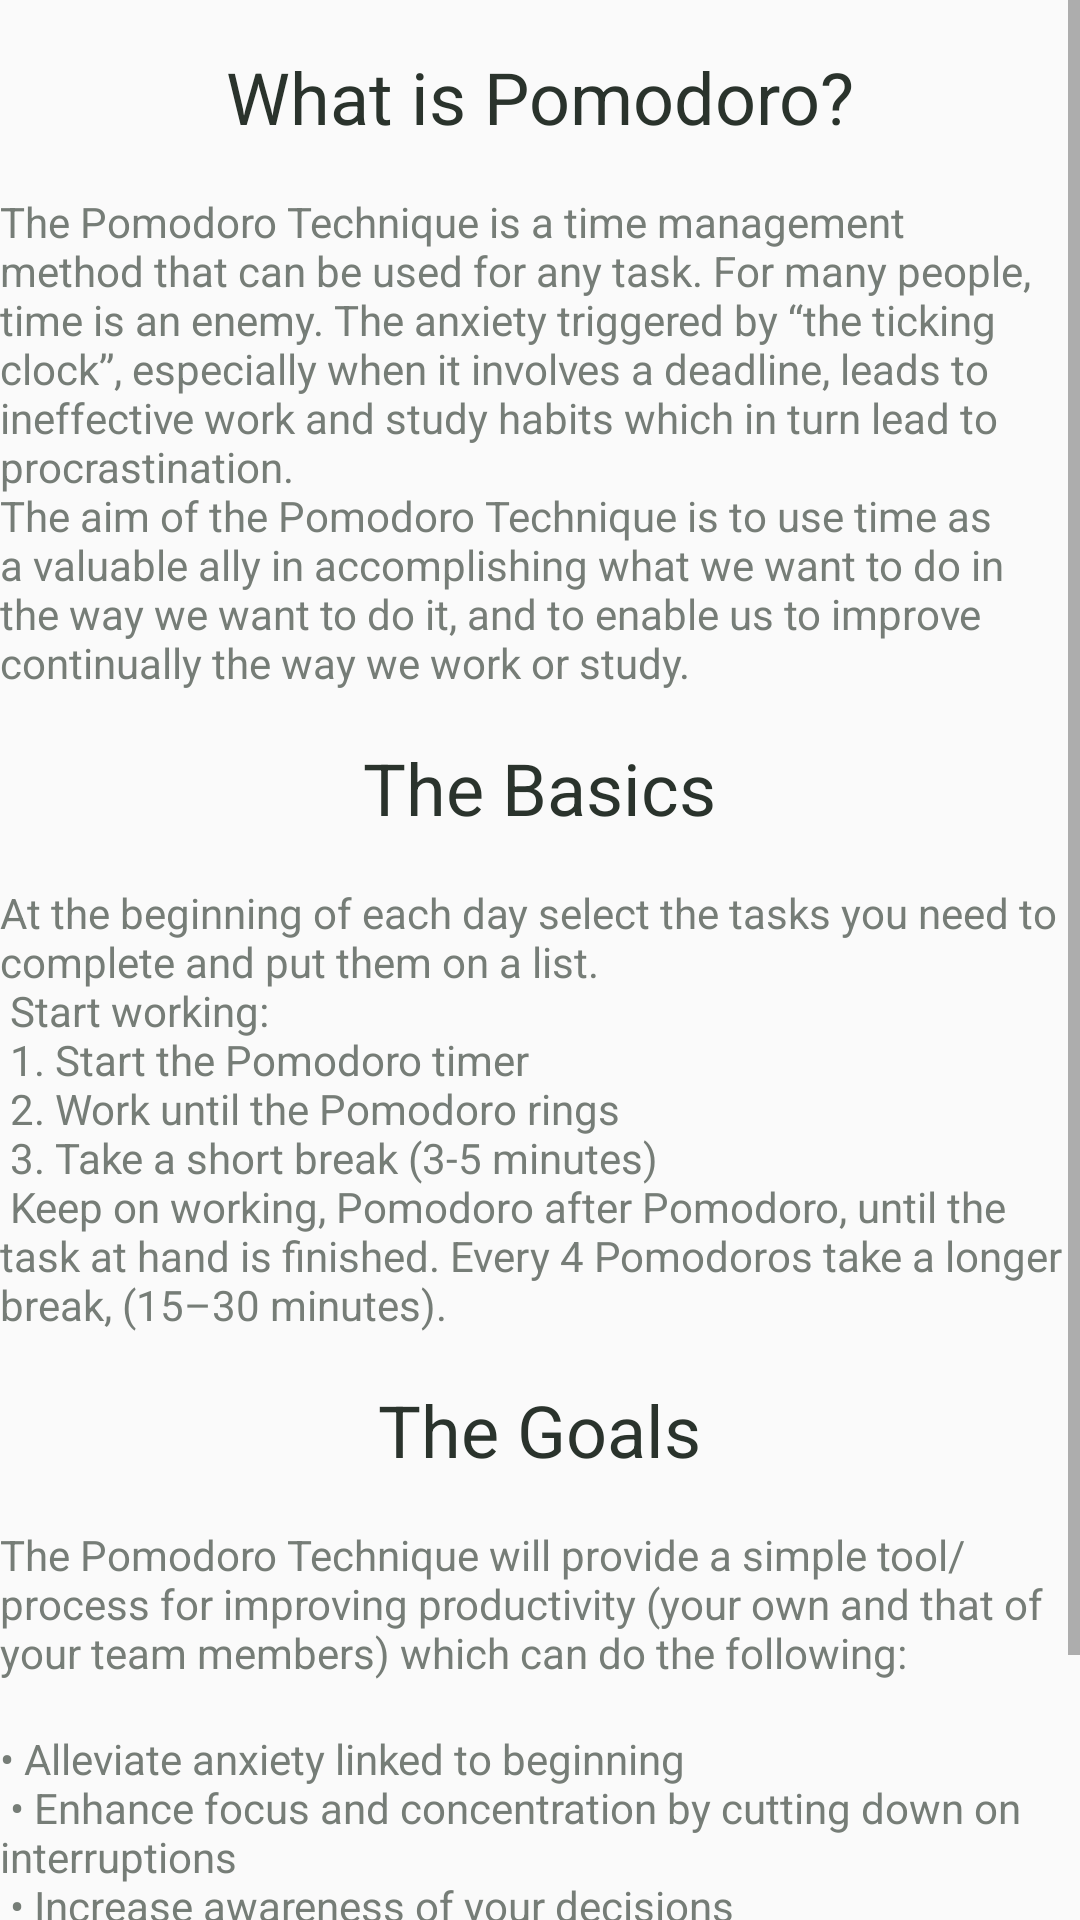

Reconstruct the res/layout file that produces this screen, plus the resources it refers to.
<!-- AndroidManifest.xml: activity theme AppTheme -->
<!-- res/layout/activity_about.xml -->
<?xml version="1.0" encoding="utf-8"?>
<LinearLayout xmlns:android="http://schemas.android.com/apk/res/android"
    xmlns:app="http://schemas.android.com/apk/res-auto"
    xmlns:tools="http://schemas.android.com/tools"
    android:layout_width="match_parent"
    android:layout_height="match_parent"
    android:orientation="vertical"
    tools:context=".Activities.AboutActivity">

    <ScrollView
        android:layout_width="wrap_content"
        android:layout_height="wrap_content">

        <LinearLayout
            android:layout_width="wrap_content"
            android:orientation="vertical"
            android:layout_height="wrap_content">

            <TextView
                android:id="@+id/textView"
                android:layout_width="wrap_content"
                android:layout_height="wrap_content"
                android:layout_gravity="center_horizontal"
                android:layout_margin="16dp"
                android:textSize="24dp"
                android:textColor="@color/greyFont"
                android:text="What is Pomodoro?" />

            <TextView
                android:id="@+id/textView2"
                android:layout_width="wrap_content"
                android:layout_height="wrap_content"
                android:textColor="@color/lightGrey"
                android:text="@string/pomodoro_text" />

            <TextView
                android:id="@+id/textView6"
                android:layout_width="wrap_content"
                android:layout_height="wrap_content"
                android:layout_gravity="center_horizontal"
                android:layout_margin="16dp"
                android:textSize="24dp"
                android:textColor="@color/greyFont"
                android:text="The Basics" />


            <TextView
                android:id="@+id/textView7"
                android:layout_width="wrap_content"
                android:layout_height="wrap_content"
                android:textColor="@color/lightGrey"
                android:text="@string/basics_text" />

            <TextView
                android:id="@+id/textView3"
                android:layout_width="wrap_content"
                android:layout_height="wrap_content"
                android:layout_gravity="center_horizontal"
                android:layout_margin="16dp"
                android:textSize="24dp"
                android:textColor="@color/greyFont"
                android:text="The Goals" />


            <TextView
                android:id="@+id/textView4"
                android:layout_width="wrap_content"
                android:layout_height="wrap_content"
                android:textColor="@color/lightGrey"
                android:text="@string/pomodoro_text2" />

            <TextView
                android:id="@+id/textView5"
                android:layout_width="wrap_content"
                android:layout_height="wrap_content"
                android:textColor="@color/lightGrey"
                android:text="@string/pomodoro_text3" />



        </LinearLayout>

    </ScrollView>


</LinearLayout>
<!-- resources referenced by this layout -->
<resources>
  <color name="greyFont">#2A332C</color>
  <color name="lightGrey">#767d77</color>
  <string name="basics_text">At the beginning of each day select the tasks you need to complete and put them on a list.\n
  Start working:\n
  
  1. Start the Pomodoro timer\n
  2. Work until the Pomodoro rings\n
  3. Take a short break (3-5 minutes)\n
  Keep on working, Pomodoro after Pomodoro, until the task at hand is finished. Every 4 Pomodoros take a longer break, (15–30 minutes).</string>
  <string name="pomodoro_text">The Pomodoro Technique is a time management method that can be used for any task. For many people, time is an enemy. The anxiety triggered by “the ticking clock”, especially when it involves a deadline, leads to ineffective work and study habits which in turn lead to procrastination.
  
          \nThe aim of the Pomodoro Technique is to use time as a valuable ally in accomplishing what we want to do in the way we want to do it, and to enable us to improve continually the way we work or study.</string>
  <string name="pomodoro_text2">The Pomodoro Technique will provide a simple tool/process for improving productivity (your own and that of your team members) which can do the following:\n</string>
  <string name="pomodoro_text3">• Alleviate anxiety linked to beginning\n
                                      • Enhance focus and concentration by cutting down on interruptions\n
                                      • Increase awareness of your decisions\n
          • Boost motivation and keep it constant\n
          • Bolster the determination to achieve your goals\n
          • Refine the estimation process, both in qualitative and quantitative terms\n
          • Improve your work or study process\n
      </string>
  <style name="AppTheme" parent="Theme.AppCompat.Light.DarkActionBar">
          
  
          <item name="colorPrimary">@color/colorPrimary</item>
          <item name="colorPrimaryDark">@color/colorPrimaryDark</item>
          <item name="colorAccent">@color/colorAccent</item>
      </style>
  <color name="colorPrimary">#89cc78</color>
  <color name="colorPrimaryDark">#2A332C</color>
  <color name="colorAccent">#de6e66</color>
</resources>
